Photos from the image-classification dataset "processed" in the GitHub repository Shivamm638/IADAI201-2505469-Shivam. Its 2 classes are: empty, occupied.

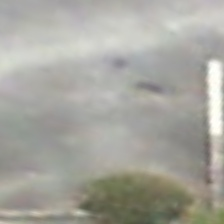
Label: empty

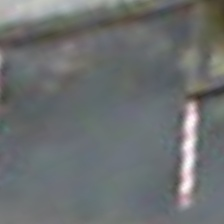
Label: empty

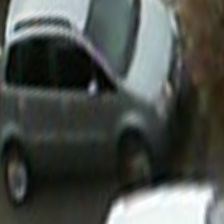
Label: occupied

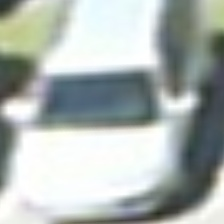
Label: occupied

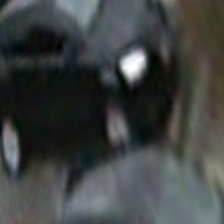
Label: occupied

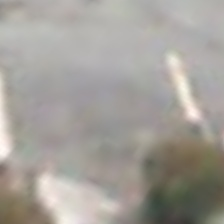
Label: empty
